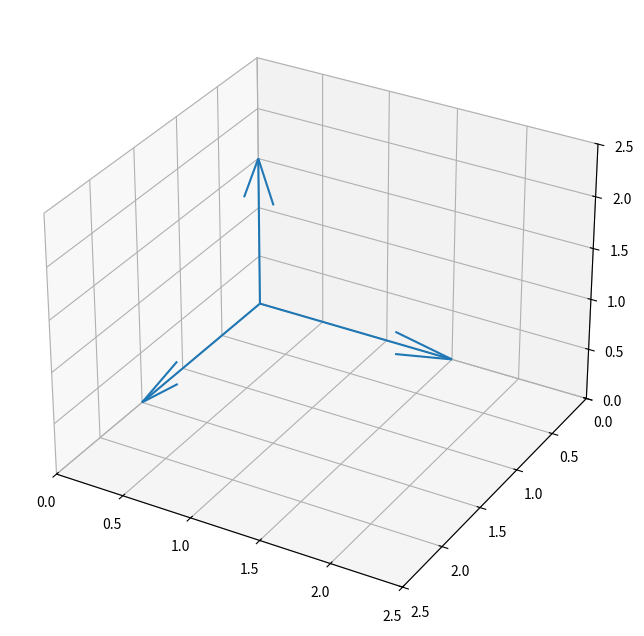

This figure's Python source: (Note: this script raises an exception after producing the figure.)
import matplotlib.pyplot as plt
import numpy as np
import math


fig = plt.figure(figsize=(8,8))
ax = plt.axes(projection='3d')
ax.set_xlim([0,2.5])
ax.set_ylim([2.5,0])
ax.set_zlim([0,2.5])

ax.quiver(0,0,0,0,0,1.5)
ax.quiver(0,0,0,0,1.5,0)
ax.quiver(0,0,0,1.5,0,0)

def degrees_to_radians(x):
    '''
    Converts degrees to radians since all operations in the math module are done in radians
    and the input of every trignometric function is in radians.
    '''
    return (x*math.pi)*(1/180)


def Cx(b):
    '''
    b=yaw angle.
    coordinate trasformation/rotation about z-axis.
    '''
    b = degrees_to_radians(b) #converting degrees to radians
    return np.array(
    [[1,0,0],
    [0,math.cos(b), math.sin(b)],
    [0,-math.sin(b), math.cos(b)]]
    )

zeros=[0.0,0.0,0.0]
q=None

print()
roll_angle=int(input('Roll angle i.e., psi in degrees: '))

for a in np.linspace(0,-roll_angle,30):
    frame=Cx(a) #3
    #if q:
        #q.remove()

    q = ax.quiver(zeros,zeros,zeros,frame[0,:],frame[1,:],frame[2,:],color='r')
    plt.pause(0.003)

plt.show()  #if you want to see the final position of axes after rotation
